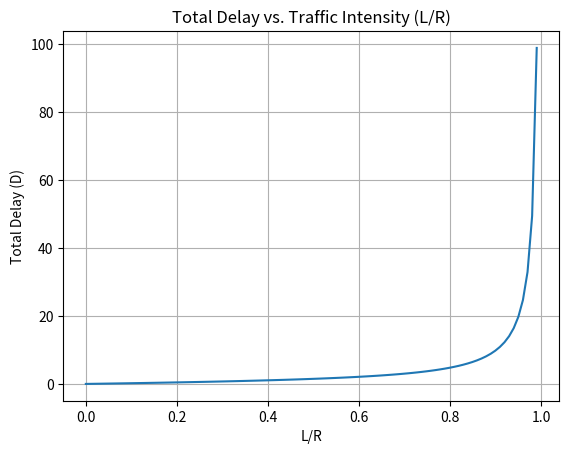

Here is the Python script that generated this plot:
import matplotlib.pyplot as plt
import numpy as np

# Create an array of L/R values from 0 to 1
L_over_R = np.linspace(0, 1, 100)

# Calculate total delay for each L/R value
total_delay = L_over_R * (1 / (1 - L_over_R) + 1 / 1)

# Create the plot
plt.plot(L_over_R, total_delay)
plt.xlabel('L/R')
plt.ylabel('Total Delay (D)')
plt.title('Total Delay vs. Traffic Intensity (L/R)')
plt.grid(True)

# Show the plot
plt.show()